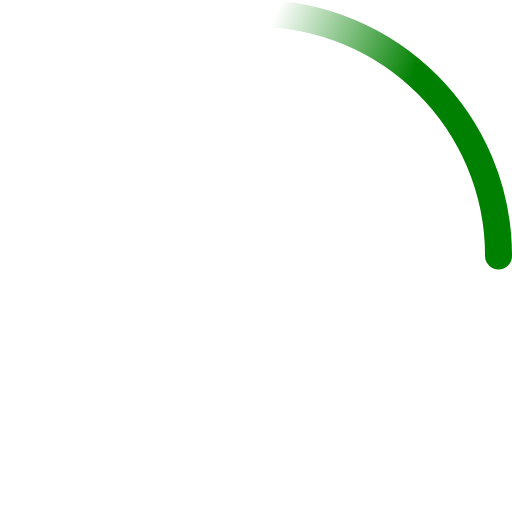
t = 0.00 s
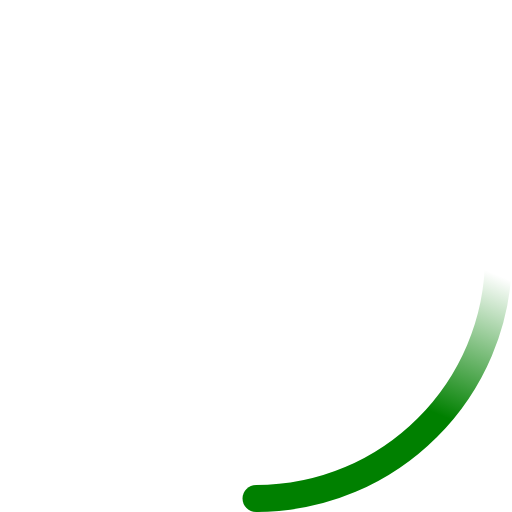
t = 0.23 s
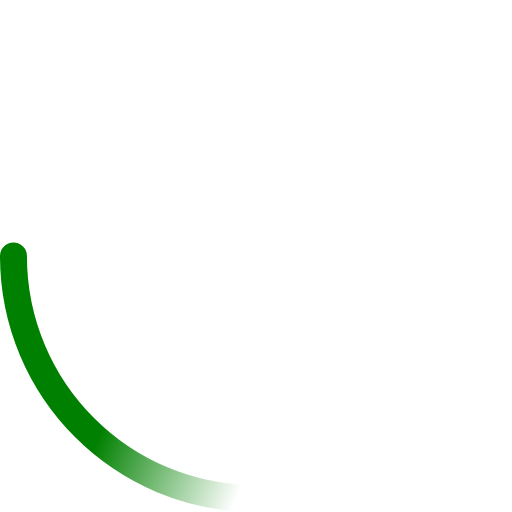
t = 0.45 s
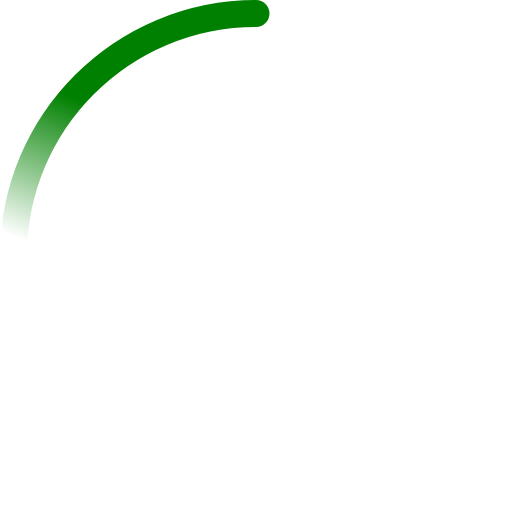
t = 0.68 s

The animated SVG that drew these frames (rendered in a browser with its animation timeline set to each time). Animation: 2 SMIL elements (animateTransform=2); one cycle of 0.90 s, repeats indefinitely.

<!-- By Sam Herbert (@sherb), for everyone. More @ http://goo.gl/7AJzbL -->
<svg width="38" height="38" fill="#008000" viewBox="0 0 38 38" xmlns="http://www.w3.org/2000/svg">
    <defs>
        <linearGradient x1="8.042%" y1="0%" x2="65.682%" y2="23.865%" id="a">
            <stop stop-color="#008000" stop-opacity="0" offset="0%"/>
            <stop stop-color="#008000" stop-opacity=".631" offset="63.146%"/>
            <stop stop-color="#008000" offset="100%"/>
        </linearGradient>
    </defs>
    <g fill="none" fill-rule="evenodd">
        <g transform="translate(1 1)">
            <path d="M36 18c0-9.94-8.06-18-18-18" id="Oval-2" stroke="url(#a)" stroke-width="2">
                <animateTransform
                    attributeName="transform"
                    type="rotate"
                    from="0 18 18"
                    to="360 18 18"
                    dur="0.9s"
                    repeatCount="indefinite" />
            </path>
            <circle fill="#008000" cx="36" cy="18" r="1">
                <animateTransform
                    attributeName="transform"
                    type="rotate"
                    from="0 18 18"
                    to="360 18 18"
                    dur="0.9s"
                    repeatCount="indefinite" />
            </circle>
        </g>
    </g>
</svg>
